5-way image classification set "groundnut-leaf-diseases" from GitHub (doussou1999/groundnut-leaf-diseases); label vocabulary: alternaria leaf spot, healthy, leaf spot early and late, rosette, rust.

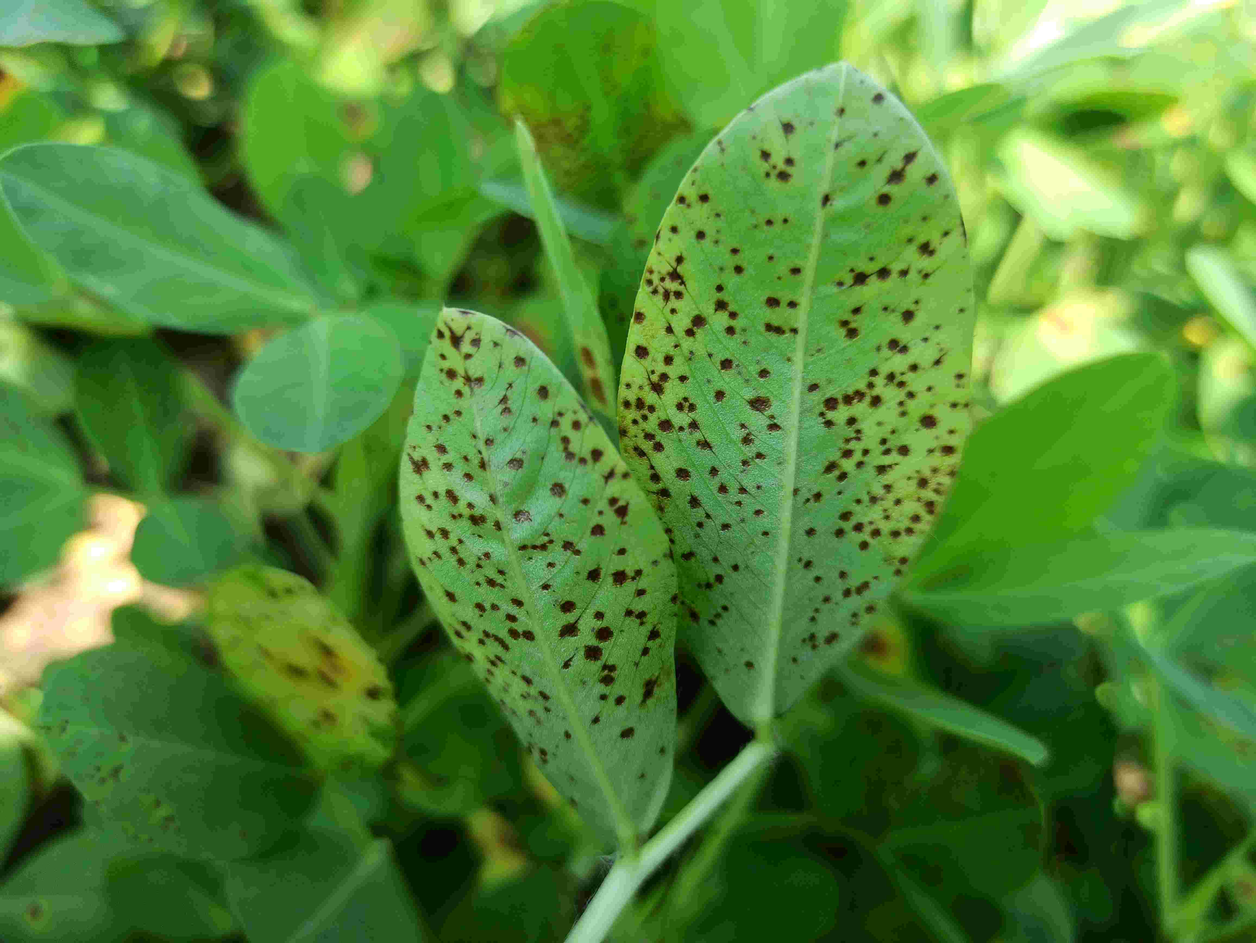
Label: rust

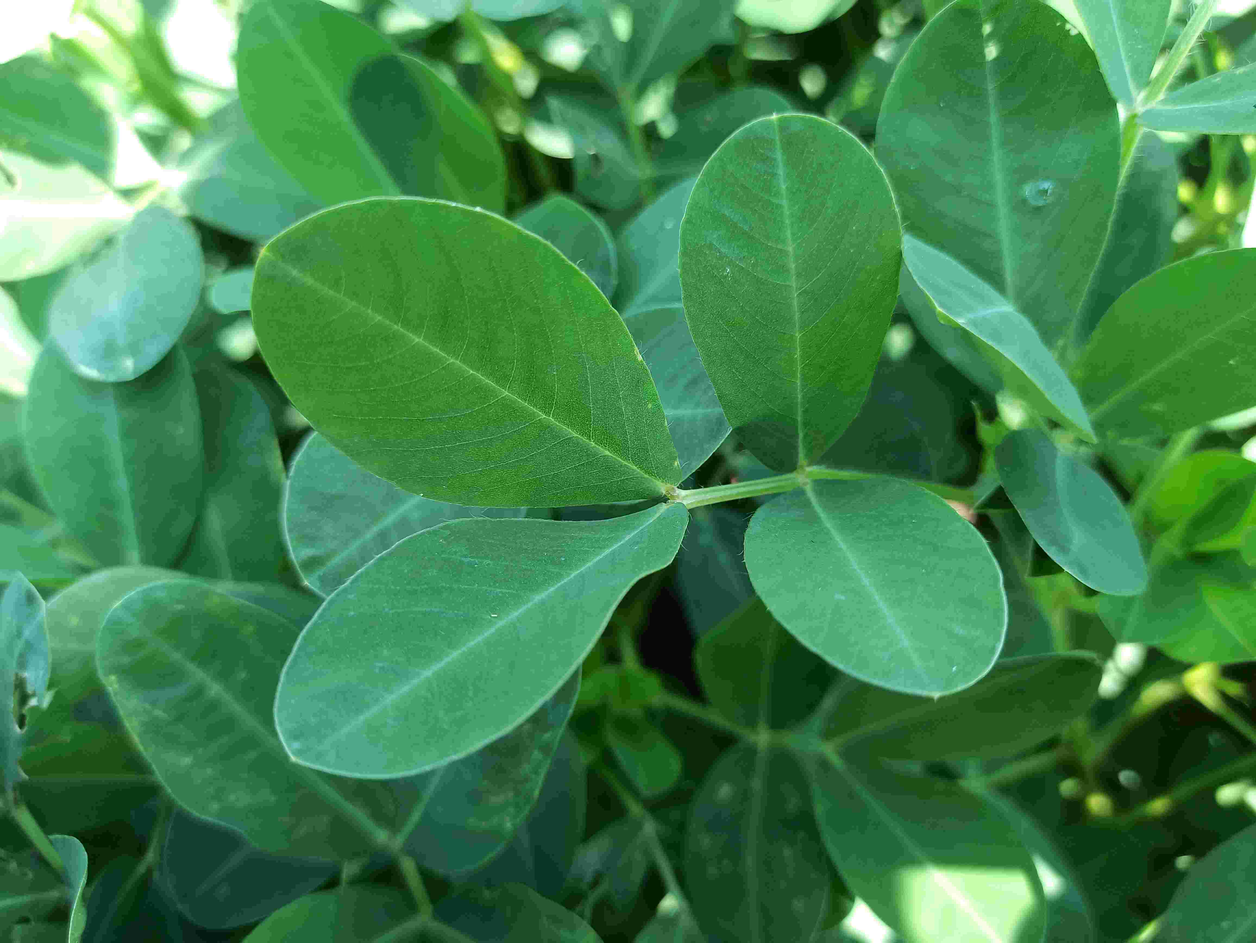
Label: healthy

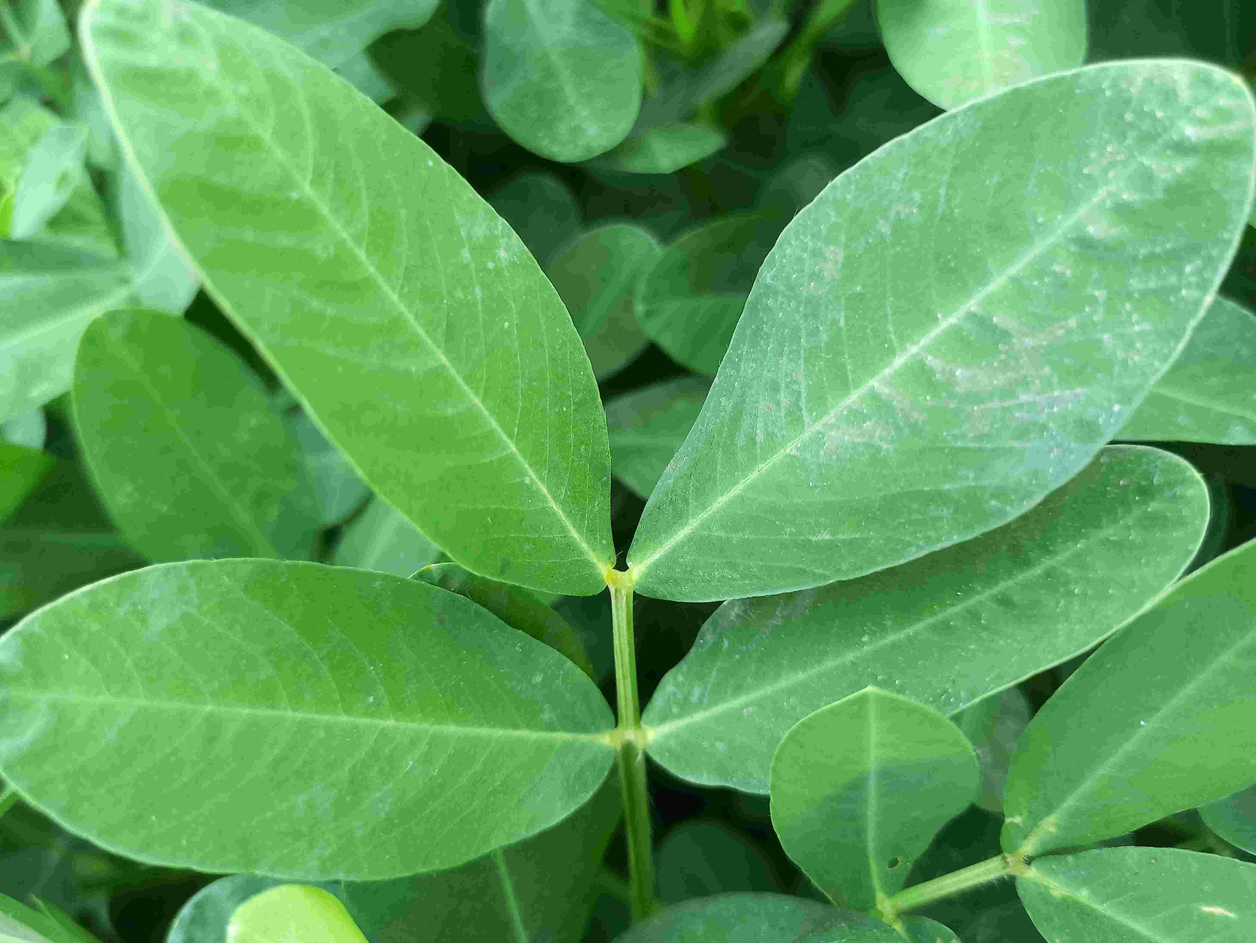
Label: healthy

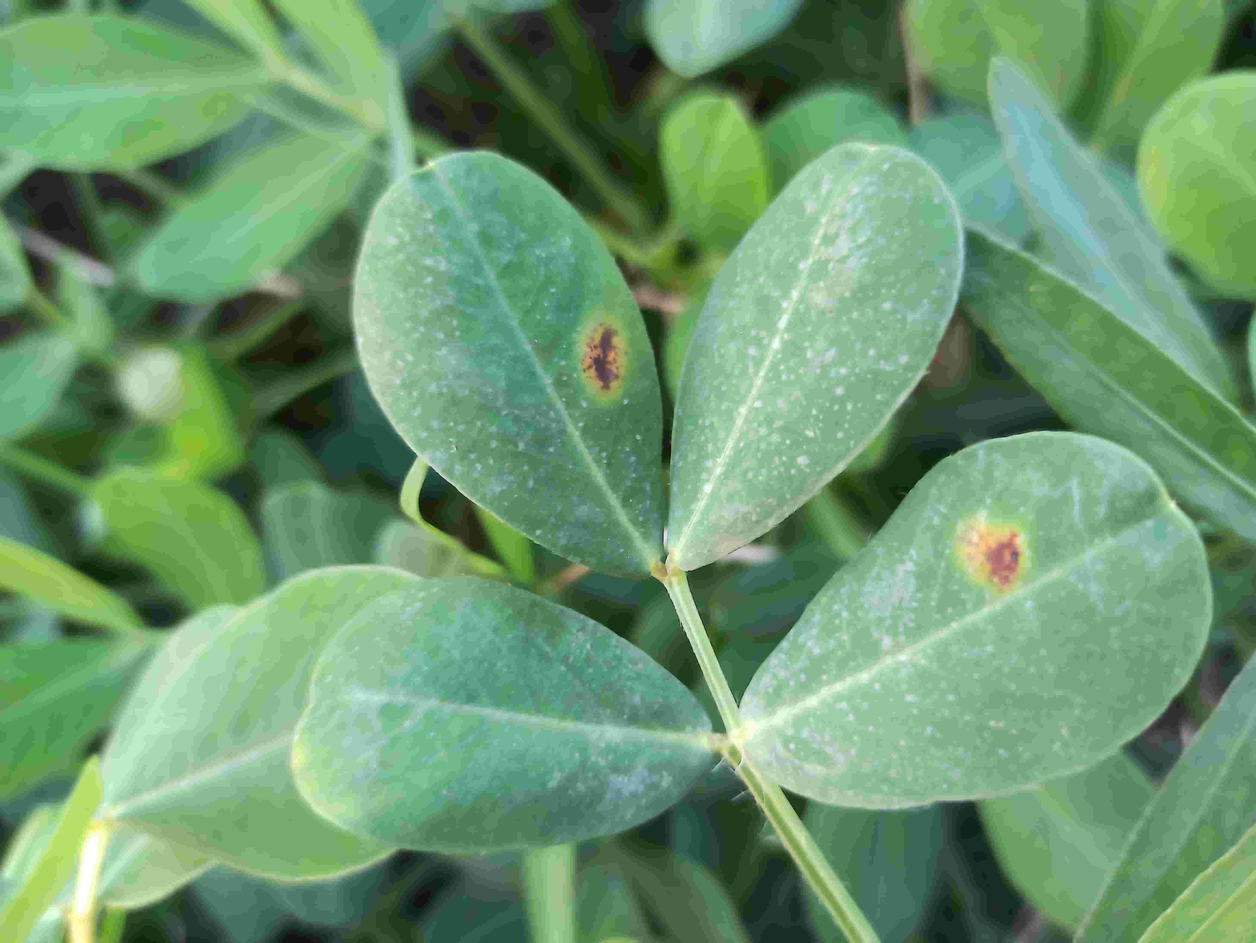
Label: leaf spot early and late

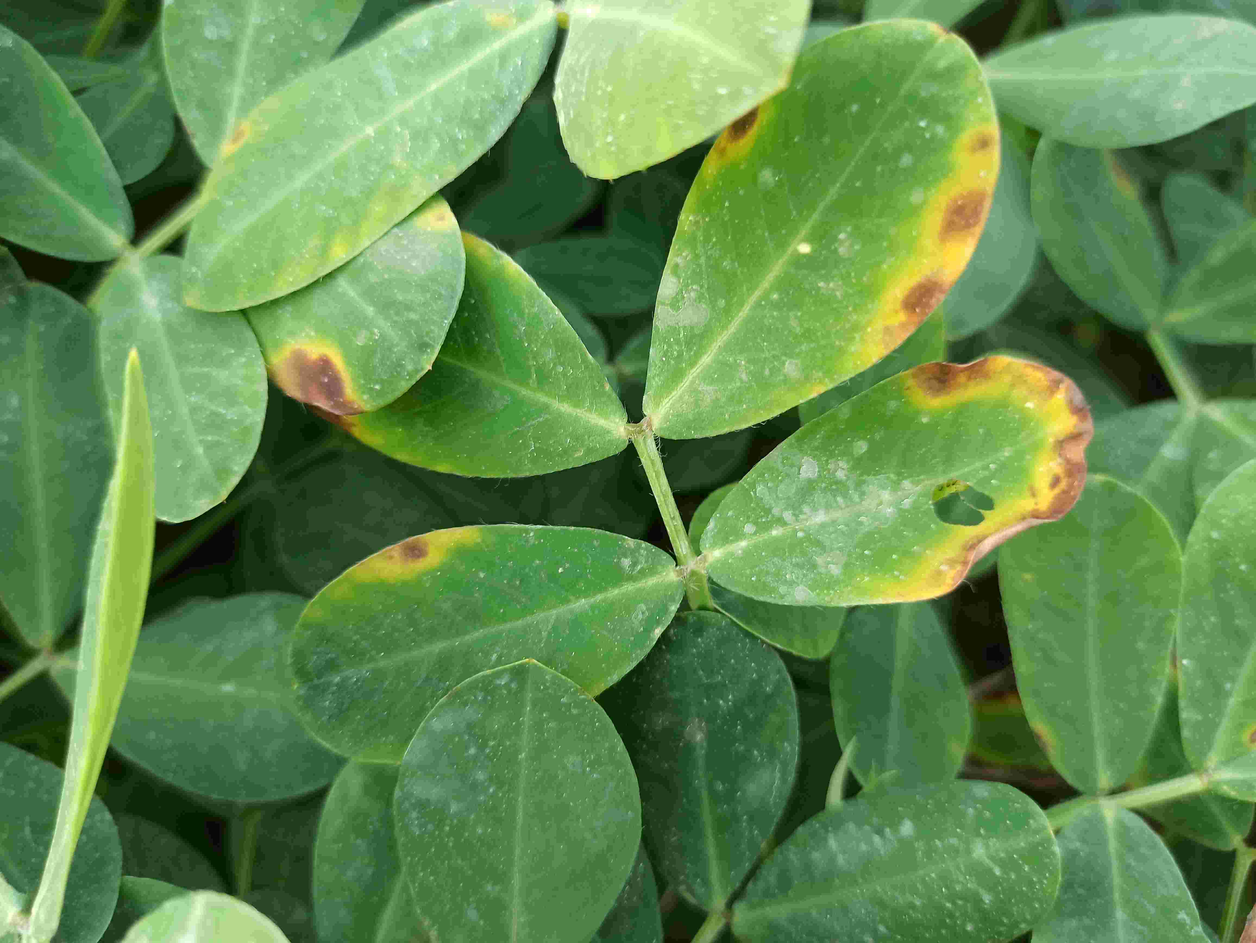
Label: alternaria leaf spot

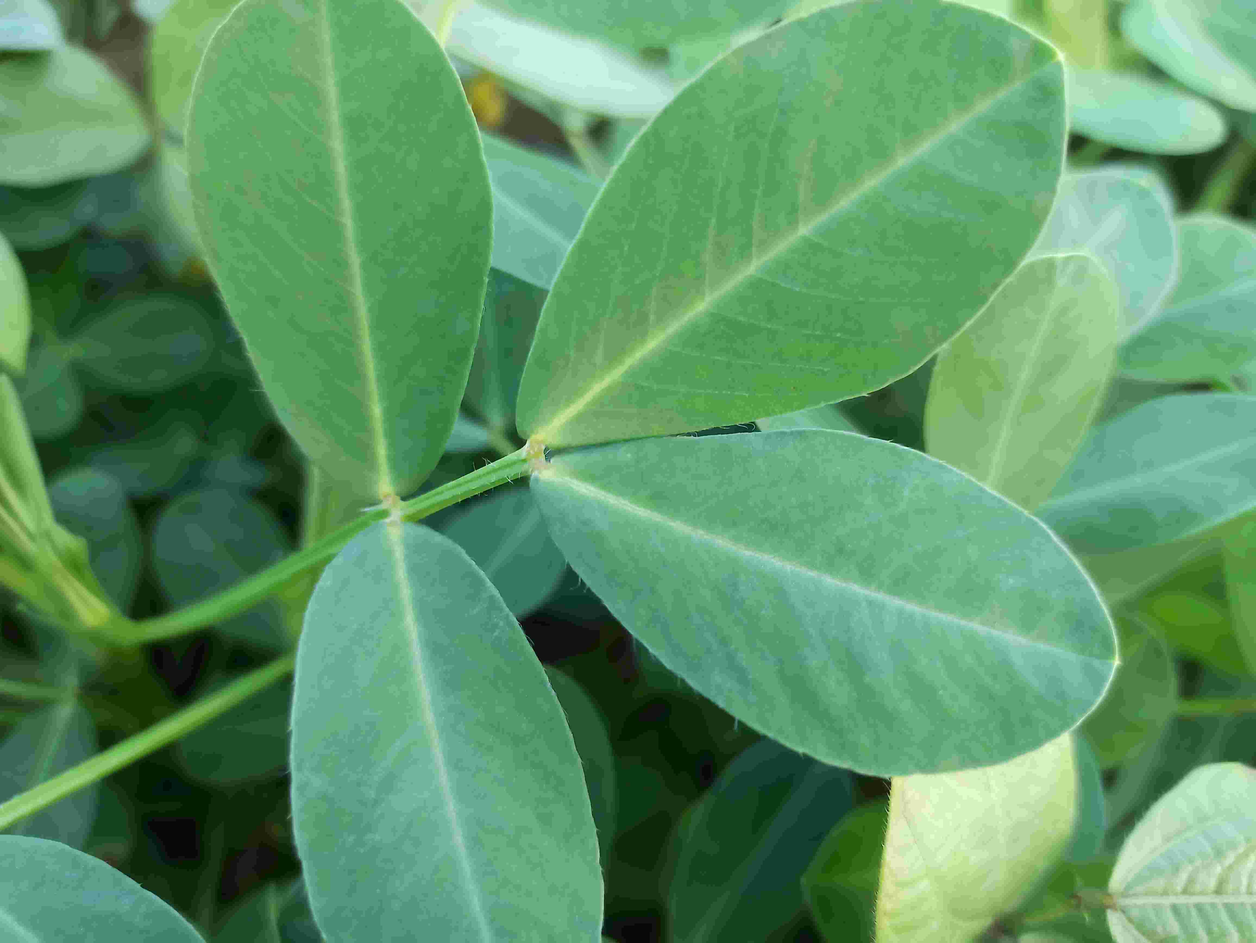
Label: healthy
